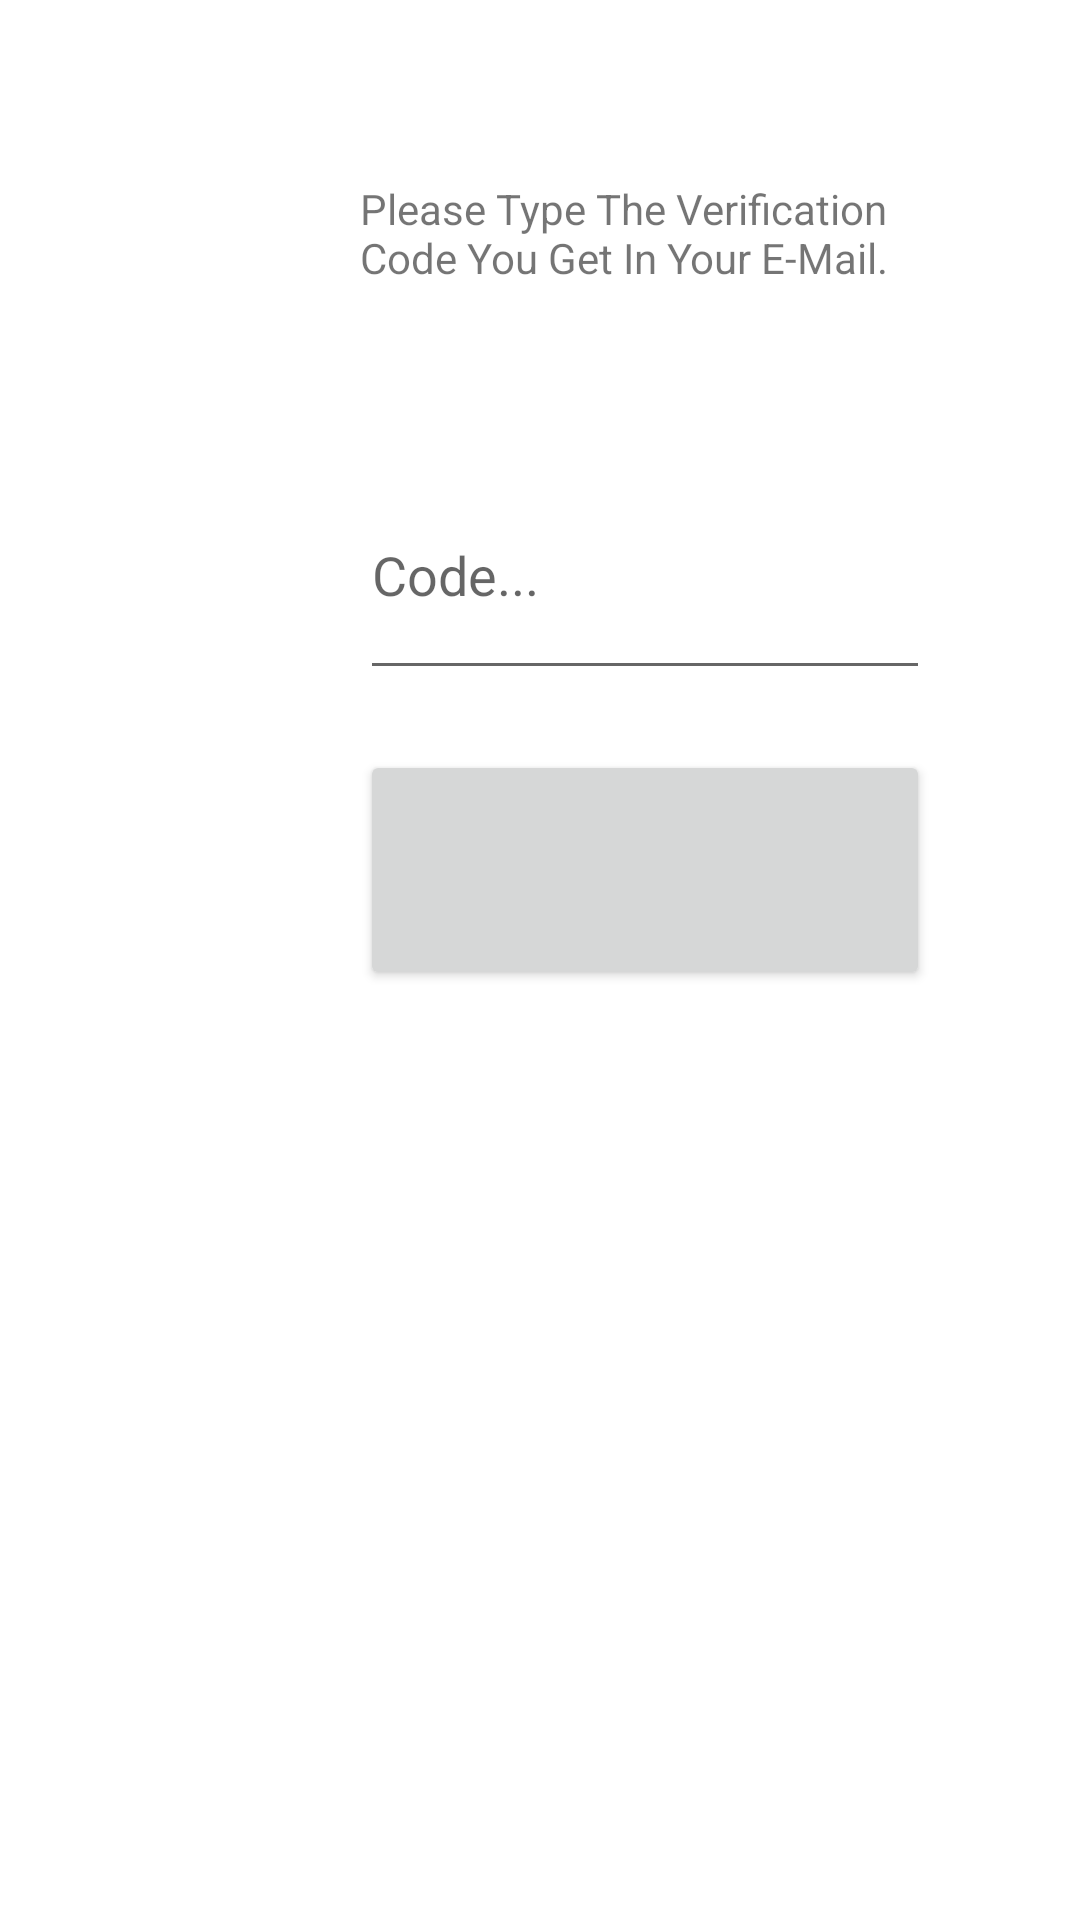

Android layout source for this screen:
<!-- AndroidManifest.xml: fallback theme Theme.MaterialComponents.DayNight.NoActionBar -->
<!-- res/layout/verifymail.xml -->
<?xml version="1.0" encoding="utf-8"?>
<androidx.constraintlayout.widget.ConstraintLayout xmlns:android="http://schemas.android.com/apk/res/android"
    android:layout_width="match_parent"
    android:layout_height="match_parent"
    xmlns:app="http://schemas.android.com/apk/res-auto">

    <TextView
        android:layout_width="190dp"
        android:layout_height="80dp"
        android:text="Please Type The Verification Code You Get In Your E-Mail."
        app:layout_constraintTop_toTopOf="parent"
        app:layout_constraintStart_toStartOf="parent"
        android:layout_marginTop="60dp"
        android:layout_marginStart="120dp"
        android:id="@+id/TextView1"
        ></TextView>

    <EditText
        android:layout_width="190dp"
        android:layout_height="80dp"
        app:layout_constraintTop_toTopOf="parent"
        app:layout_constraintStart_toStartOf="parent"
        android:layout_marginTop="150dp"
        android:layout_marginStart="120dp"

        android:hint="Code..."
        android:id="@+id/EditText1"></EditText>

<Button
    android:layout_width="190dp"
    android:layout_height="80dp"
    app:layout_constraintTop_toTopOf="parent"
    app:layout_constraintStart_toStartOf="parent"
    android:layout_marginTop="250dp"
    android:layout_marginStart="120dp"
    android:id="@+id/Button1"></Button>
</androidx.constraintlayout.widget.ConstraintLayout>
<!-- resources referenced by this layout -->
<resources>

</resources>
